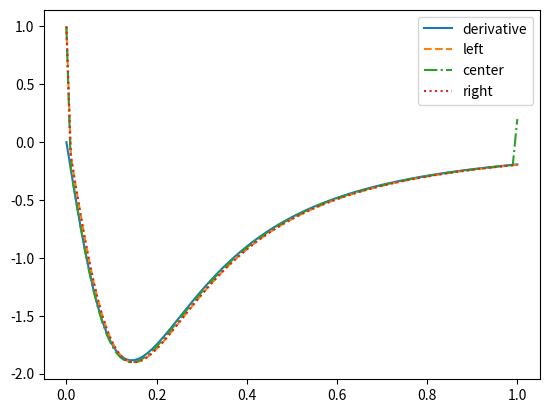

This chart was generated by the following Python code:
import matplotlib.pyplot as plt
def u(t):
 return (1 / ((1 + 24 * t**2) ** (1/2)))

def u_derivative(t):
 return (-24 * t) / ((1 + 24 * t ** 2) ** (3/2))

def evaluate_function(tdata):
 udata = []
 for t in tdata:
    udata.append(u(t))
 return udata

def evaluate_derivative(tdata):
 udata = []
 for t in tdata:
    udata.append(u_derivative(t))
 return udata

def evaluate_u_left(tdata):
 n = len(tdata)
 h = 1/n
 udata = []
 udata.append(u(tdata[0]))
 for i in range(1,n):
    udata.append((u(tdata[i]) - u(tdata[i-1]))/h)
 return udata

def evaluate_u_center(tdata):
 n = len(tdata)
 h = 1/n
 udata = []
 udata.append(u(tdata[0]))
 for i in range(1, n-1):
    udata.append((u(tdata[i+1]) - u(tdata[i-1]))/(2*h))
 udata.append(u(tdata[-1])) #-1 accesses the last entry of a vector
 return udata

def evaluate_u_right(tdata):
 n = len(tdata)
 h = 1/n
 udata = []
 udata.append(u(tdata[0]))
 for i in range(0,n-1):
    udata.append((u(tdata[i+1]) - u(tdata[i]))/h)
 return udata

n = 100
tdata = [j/n for j in range(n+1)]
correct = evaluate_function(tdata)
derivative = evaluate_derivative(tdata)
leftsided = evaluate_u_left(tdata)
centered = evaluate_u_center(tdata)
rightsided = evaluate_u_right(tdata)

plt.plot(tdata,derivative,linestyle='-',label='derivative')
plt.plot(tdata,leftsided,linestyle='--',label='left')
plt.plot(tdata,centered,linestyle='-.',label='center')
plt.plot(tdata,rightsided,linestyle=':',label='right')
plt.legend()
plt.show()